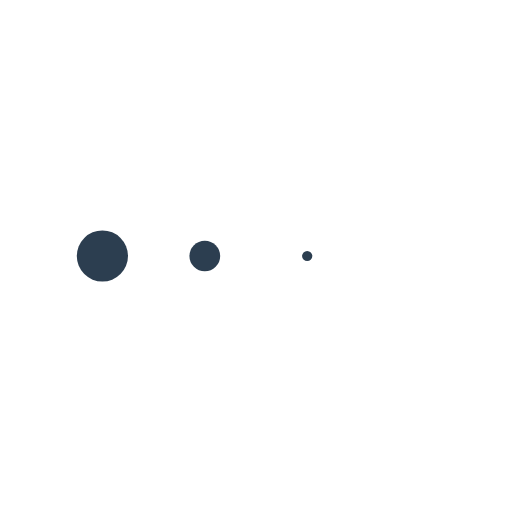
t = 0.00 s
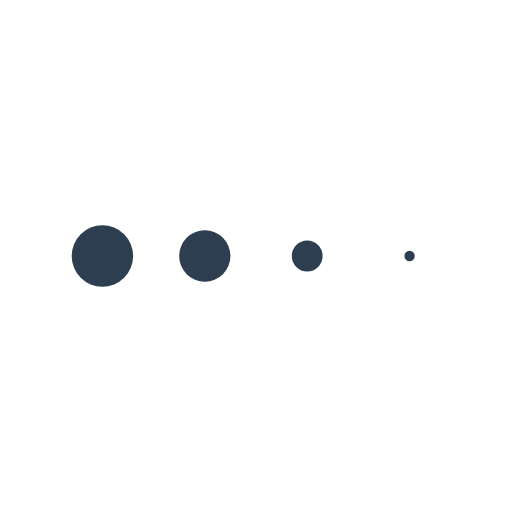
t = 0.11 s
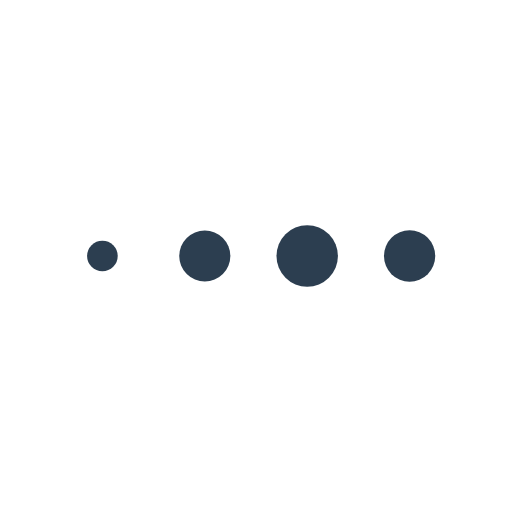
t = 0.34 s
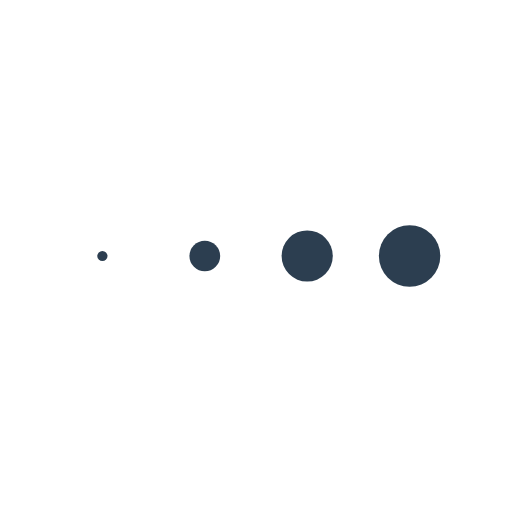
t = 0.45 s
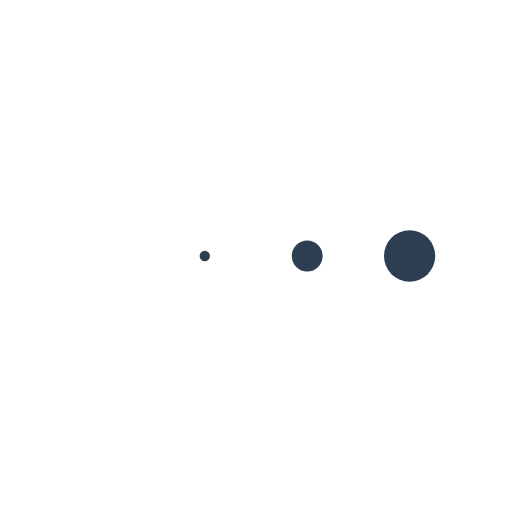
t = 0.56 s
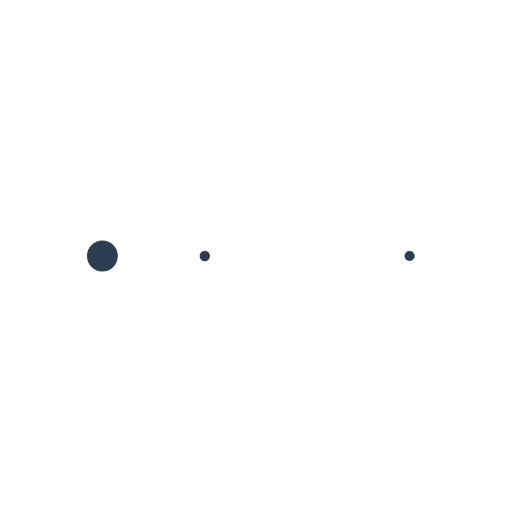
t = 0.79 s

The animated SVG that drew these frames (rendered in a browser with its animation timeline set to each time). Animation: 4 SMIL elements (animateTransform=4); one cycle of 0.90 s, repeats indefinitely.

<svg class="lds-message" width="99px"  height="99px"  xmlns="http://www.w3.org/2000/svg" xmlns:xlink="http://www.w3.org/1999/xlink" viewBox="0 0 100 100" preserveAspectRatio="xMidYMid" style="background: none;"><g transform="translate(20 50)">
<circle cx="0" cy="0" r="6" fill="#2c3e50" transform="scale(0.832752 0.832752)">
  <animateTransform attributeName="transform" type="scale" begin="-0.3375s" calcMode="spline" keySplines="0.3 0 0.7 1;0.3 0 0.7 1" values="0;1;0" keyTimes="0;0.5;1" dur="0.9s" repeatCount="indefinite"></animateTransform>
</circle>
</g><g transform="translate(40 50)">
<circle cx="0" cy="0" r="6" fill="#2c3e50" transform="scale(0.4994 0.4994)">
  <animateTransform attributeName="transform" type="scale" begin="-0.225s" calcMode="spline" keySplines="0.3 0 0.7 1;0.3 0 0.7 1" values="0;1;0" keyTimes="0;0.5;1" dur="0.9s" repeatCount="indefinite"></animateTransform>
</circle>
</g><g transform="translate(60 50)">
<circle cx="0" cy="0" r="6" fill="#2c3e50" transform="scale(0.16634 0.16634)">
  <animateTransform attributeName="transform" type="scale" begin="-0.1125s" calcMode="spline" keySplines="0.3 0 0.7 1;0.3 0 0.7 1" values="0;1;0" keyTimes="0;0.5;1" dur="0.9s" repeatCount="indefinite"></animateTransform>
</circle>
</g><g transform="translate(80 50)">
<circle cx="0" cy="0" r="6" fill="#2c3e50" transform="scale(4.76837e-7 4.76837e-7)">
  <animateTransform attributeName="transform" type="scale" begin="0s" calcMode="spline" keySplines="0.3 0 0.7 1;0.3 0 0.7 1" values="0;1;0" keyTimes="0;0.5;1" dur="0.9s" repeatCount="indefinite"></animateTransform>
</circle>
</g></svg>
